Run: headless pygame with SDL's dummy video driver; simulated clock (each Clock.tick advances the game by its frame time, no real sleeping); random seed 0; keys injected as events and as key.get_pressed() state; no mouse input.
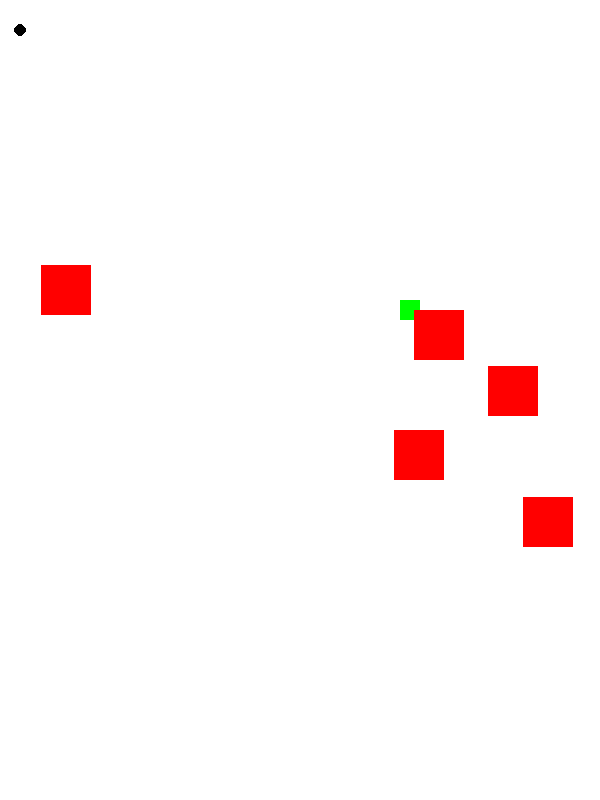
Frame 1 of 4 · flips 1–60 · no input
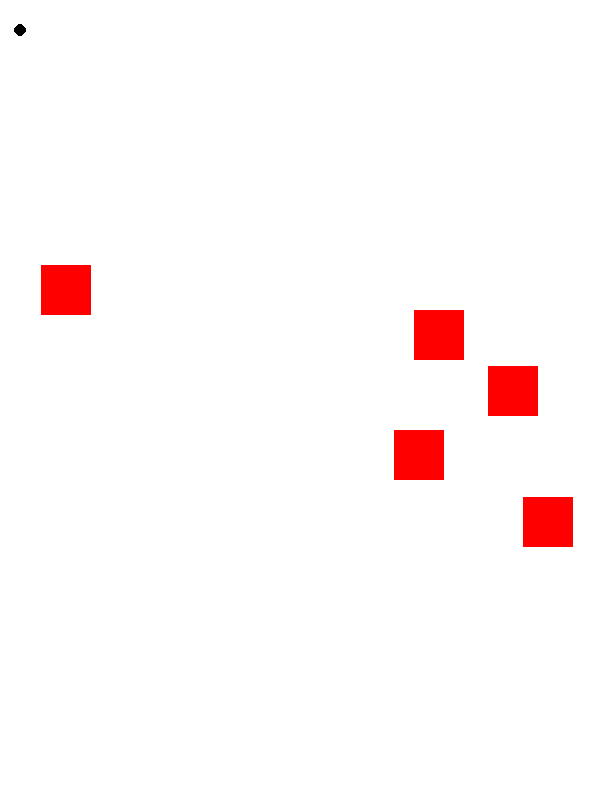
Frame 2 of 4 · flips 61–180 · tapped SPACE, RETURN · held RIGHT (→), D
Frame 3 of 4 · flips 181–300 · held DOWN (↓), S · screen unchanged from frame 2, image omitted
Frame 4 of 4 · flips 301–420 · held LEFT (←), A, UP (↑), W · screen same as frame 1, image omitted

The pygame program that drew these frames:

import pygame
import random

pygame.init()

WINDOW_WIDTH, WINDOW_HEIGHT = 800, 600
window = pygame.display.set_mode((WINDOW_HEIGHT, WINDOW_WIDTH))
pygame.display.set_caption("Path find agent")

WHITE = (255, 255, 255)
BLACK = (0, 0, 0)
RED = (255, 0, 0)
GREEN = (0, 255, 0)

class Agent:
    def __init__(self):
        self.x = WINDOW_WIDTH // 2
        self.y = WINDOW_HEIGHT // 2
        self.size = 20
        self.color = GREEN
        self.speed = 5

    def move(self, dx, dy):
        self.x += dx
        self.y += dy

    def draw(self, window):
        pygame.draw.rect(window, self.color, (self.x, self.y, self.size, self.size))

class Obstacle:
    def __init__(self, x, y, width, height):
        self.x = x
        self.y = y
        self.width = width
        self.height = height
        self.color = RED

    def draw(self, window):
        pygame.draw.rect(window, self.color, (self.x, self.y, self.width, self.height))

class Goal:
    def __init__(self, x, y, radius):
        self.x = x
        self.y = y
        self.radius = radius
        self.color = BLACK

    def draw(self, window):
        pygame.draw.circle(window, self.color, (self.x, self.y), self.radius)

def main():
    run = True
    clock = pygame.time.Clock()

    agent = Agent()
    obstacles = [Obstacle(random.randint(0, WINDOW_WIDTH-50), random.randint(0, WINDOW_HEIGHT-50), 50, 50) for _ in range(5)]
    goal = Goal(20, 30, 6)
    
    while run:
        clock.tick(30)
        
        for event in pygame.event.get():
            if event.type == pygame.QUIT:
                run = False
        
        keys = pygame.key.get_pressed()
        if keys[pygame.K_LEFT]:
            agent.move(-agent.speed, 0)
        if keys[pygame.K_RIGHT]:
            agent.move(agent.speed, 0)
        if keys[pygame.K_UP]:
            agent.move(0, -agent.speed)
        if keys[pygame.K_DOWN]:
            agent.move(0, agent.speed)
        
        window.fill(WHITE)
        agent.draw(window)
        for obstacle in obstacles:
            obstacle.draw(window)
        goal.draw(window)
        
        pygame.display.update()
    
    pygame.quit()

if __name__ == "__main__":
    main()
